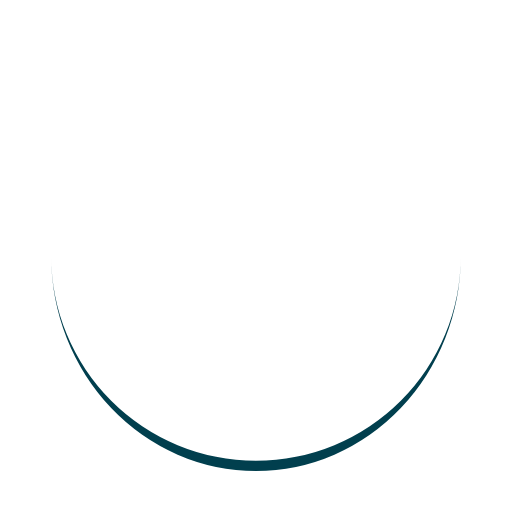
t = 0.00 s
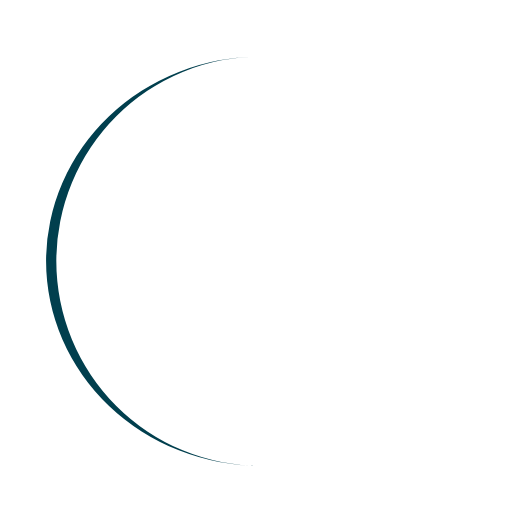
t = 0.25 s
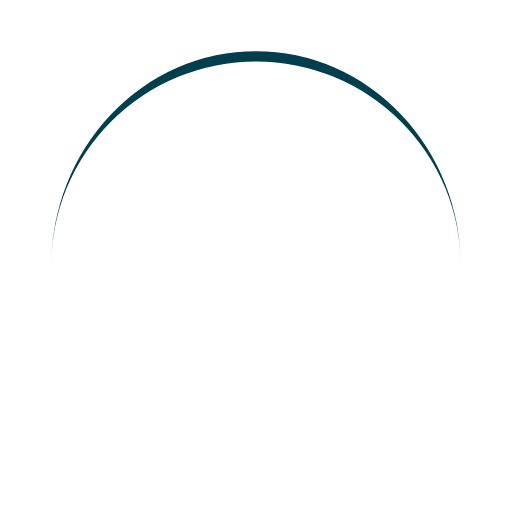
t = 0.50 s
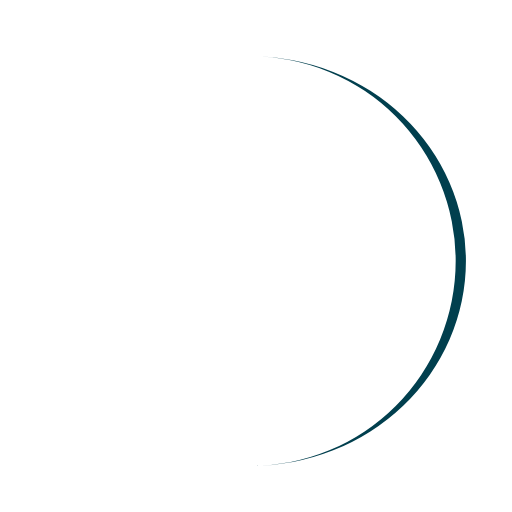
t = 0.75 s

The animated SVG that drew these frames (rendered in a browser with its animation timeline set to each time). Animation: 1 SMIL element (animateTransform=1); one cycle of 1.00 s, repeats indefinitely.

<?xml version="1.0" encoding="utf-8"?>
<svg xmlns="http://www.w3.org/2000/svg" xmlns:xlink="http://www.w3.org/1999/xlink" style="margin: auto; background: rgb(255, 255, 255); display: block; shape-rendering: auto;" width="200px" height="200px" viewBox="0 0 100 100" preserveAspectRatio="xMidYMid">
<path d="M10 50A40 40 0 0 0 90 50A40 42 0 0 1 10 50" fill="#013f4e" stroke="none">
  <animateTransform attributeName="transform" type="rotate" dur="1s" repeatCount="indefinite" keyTimes="0;1" values="0 50 51;360 50 51"></animateTransform>
</path>
<!-- [ldio] generated by https://loading.io/ --></svg>